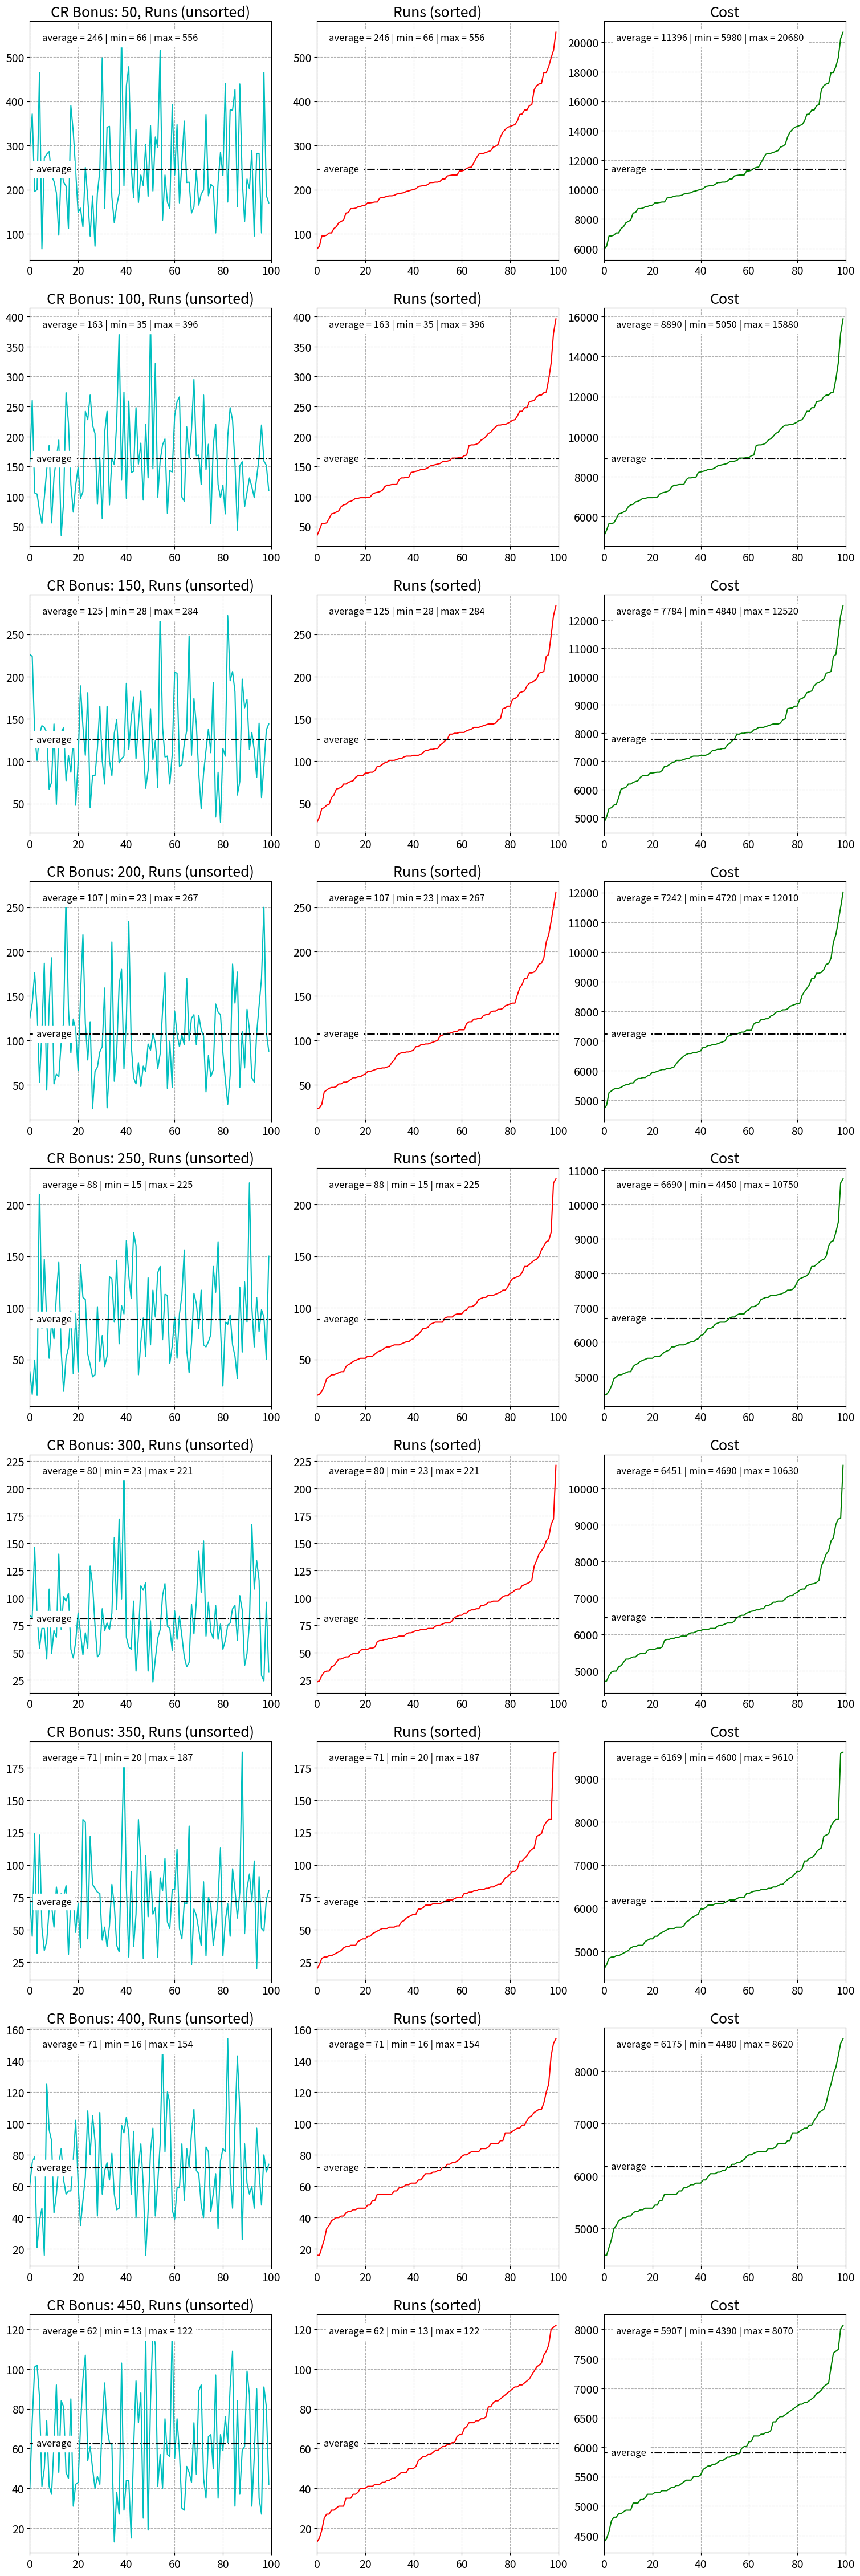

Recreate this plot in Python.
import matplotlib
import random
import matplotlib.pyplot as plt
import time
from matplotlib.ticker import FuncFormatter


"""
10 x 3 = 30 Tries
3 different Monsters -> 10 Subtries per Dungeon (Except R1)
1,5% * 7% = 0,105% Base CR -> 105 of 100000 for RND
15% Succes at CR -> 15 of 100 for RND
You can easily estimate the average needed amount of dungeons (D)
for an wished amount of Familars (A) with the amount of Monsters (Ma)
and their Capturerate (CR) as well persute Rate (PR):
D = A/(Ma*CR*PR) | If bribe: PR = 1
For the distribution the MC-Simulation is used
"""
global famcount
global gem_cost
famcount = 0
gem_cost = 0

# R1    = 10 (epic) / 15 (boss) (2x10 monster)
# R2    = 7 (epic) / 12 (boss) (3x10 monster)
# R3+   = 5 (epic) / 12 (boss) (3x10 monster)
# R1/R2/R3 or R3+(default), Epic or Boss(default), N / H / Hc(default)

# Change the Values HERE !
# R1, R2 or r3 (everything above is similar)
raidtier = "R3"
# Epic oder Boss
monstertype = "Epic"
# N, H or Hc
difficulty = "Hc"
# how many familars you want to get
fam_amount = 5
# the price in Gems for a Raidbasked (20 Raidshards)
basket_cost = 600
# the bonus Capturerate (range) you want to cover (in percent) default is 50 - 450, step 50
bonusmin_CR = 50
bonusmax_CR = 450
bonusstep_CR = 50
bonus_CR = list(range(bonusmin_CR, bonusmax_CR+bonusstep_CR, bonusstep_CR))
# how many times you want to simulate till you get all familars (the more, the more accurate)
number_of_sim = 100
# if you want to bribe or not bribe
do_bribe = True

# you may set this to true, then the upper and lower 2% of the results got removed
cutends = False
if cutends:
    number_of_simulations = number_of_sim / 0.96
    testingnumber = int(number_of_simulations/50)
else:
    number_of_simulations = number_of_sim
    
if (monstertype == "Epic") or (monstertype == "epic"):
    capturerate = 1.5
    base_PC_treshhold = 15
    b_cost = 800
    diversity = 3
    if raidtier == "R1":
        CR_multiplier = 10
        amount_m = 20
    elif raidtier == "R2":
        CR_multiplier = 7
        amount_m = 30
    else:
        CR_multiplier = 5
        amount_m = 30
else:
    capturerate = 1
    base_PC_treshhold = 10
    amount_m = 1
    b_cost = 1600
    diversity = 1
    if raidtier == "R1":
        CR_multiplier = 15
    else:
        CR_multiplier = 12

if difficulty == "N":
    difficulty_mult = 1
elif difficulty == "H":
    difficulty_mult = 1.5
else:
    difficulty_mult = 2

m_cor_f = 1
if (raidtier == "R1") and ((monstertype == "Epic") or (monstertype == "epic")):
    # since it uses only even numbers in R1
    # are 6.66 monsters average, but 7 is used
    m_cor_f = 1.05

base_CR_treshhold = capturerate * difficulty_mult * CR_multiplier * 10
max_CR = 100000
max_PC = 100
r_cost = basket_cost/20

CR_treshhold = [base_CR_treshhold * ((x)/100 + 1) for x in bonus_CR]
maxtries = round(amount_m/diversity)

template = "{:30} | {:^20} "
print("#################################################")
print("################# used Data #####################")
print("#################################################")
print(template.format("Amount of Simulations", number_of_sim))
print(template.format("Raidtier", raidtier))
print(template.format("Difficulty", difficulty))
print(template.format("Monstertype", monstertype))
print(template.format("Amount of Familars", fam_amount))
print(template.format("minimal bonus CR", bonusmin_CR))
print(template.format("maximal bonus CR", bonusmax_CR))
print(template.format("step bonus CR", bonusstep_CR))
print(template.format("capturerate", capturerate))
print(template.format("Persuaderate", base_PC_treshhold))
print(template.format("amount Monster/Dungeon", amount_m))
print(template.format("diversity Monster", diversity))

diagram_title = ("Trys and Costs to get %i %s Fams in %s%s (%1.2f multiplier)"
                 " | different capturerate bonus") % (
                     fam_amount, monstertype,
                     raidtier, difficulty,
                     CR_multiplier/100)

print("\n~~~~~~~~~~~~~~~ Starting Simulation ~~~~~~~~~~~~~~~\n")

def cr_simulation(CR, mCR, PC, mPC, mT, bribe):
    global famcount
    x = 0
    while x < mT:
        if rollcheck(CR, mCR):
            if rollcheck2(PC, mPC, bribe):
                famcount += 1
        x += 1


def rollcheck(CR, mCR):
    rolled_number = random.randint(1, mCR)
    if rolled_number <= CR:
        # print("CR succeeded",rolled_number)
        return True
    else:
        # print("CR failed",rolled_number)
        return False


def rollcheck2(PC, mPC, bribe):
    global gem_cost
    if bribe:
        gem_cost += b_cost
        return True
    else:
        rolled_number = random.randint(1, mPC)
        if rolled_number <= PC:
            # print("P succeeded",rolled_number)
            return True
        else:
            # print("P failed",rolled_number)
            return False

from copy import deepcopy
fig, ax = plt.subplots(len(bonus_CR), 3, figsize =(15, len(bonus_CR)* 5))
diagram_title = ("Bribing: %i %s Fams in %s%s (%1.2f multiplier)"
                 " | different capturerate bonus") % (
                     fam_amount, monstertype,
                     raidtier, difficulty,
                     CR_multiplier/100)
# fig.suptitle(diagram_title, fontsize=22, y = 0.90)
plt.tight_layout(h_pad = 4, w_pad = 3)
for row in range(0, len(bonus_CR)):
    wX = []
    vY = []
    uGC = []
    y = 1
    while y <= number_of_simulations:
        famcount = 0
        gem_cost = 0
        z = 0
        while famcount < fam_amount:
            cr_simulation(CR_treshhold[row], max_CR, base_PC_treshhold, max_PC, maxtries, do_bribe)
            z += 1
            gem_cost += r_cost*m_cor_f
        wX.append(round(y*m_cor_f))
        vY.append(round(z*m_cor_f))
        uGC.append(round(gem_cost))
        y += 1
        
    vY_uo = deepcopy(vY)
    vY.sort()
    uGC.sort()
    if cutends:
        del vY[:testingnumber]
        del vY[-testingnumber:]
        del uGC[:testingnumber]
        del uGC[-testingnumber:]
        
    sum_try = 0
    sum_gc = 0
    for line1, line2 in zip(vY, uGC):
        sum_try += line1
        sum_gc += line2
    storevar = 0
    if do_bribe:
        storevar = fam_amount*b_cost
    
    print("~~~~~~~~~~~~~~~ CR Bonus: {} ~~~~~~~~~~~~~~~".format(bonus_CR[row]))
    print("min | max | average trys:    ",
          min(vY), "|", max(vY), "|",
          round(sum_try/len(vY)))
    print("Average Cost | Raidcosts:    ",
          round(sum_gc/len(uGC)), "|",
          (round(sum_gc/len(uGC) - storevar)))
    
    colcolor = ['c', 'r', 'g']
    Y_array = [vY_uo, vY, uGC]
    sum_array = [sum_try, sum_try, sum_gc] 
    header_array = [
        'CR Bonus: {}, Runs (unsorted)'.format(bonus_CR[row]),
        'Runs (sorted)',
        'Cost'
    ]
    Ylabel_array = [
        'Number of Raids to get {} Fams'.format(fam_amount),
        'Number of Raids to get {} Fams'.format(fam_amount),
        'Amount of Gems to get {} Fams'.format(fam_amount)
    ]
    text_array = [
        "average = %i | min = %i | max = %i" % ((sum_try/len(vY)), min(vY), max(vY)),
        "average = %i | min = %i | max = %i" % ((sum_try/len(vY)), min(vY), max(vY)),
        "average = %i | min = %i | max = %i" % ((sum_gc/len(uGC)), min(uGC), max(uGC))
    ]
    
    for col in range(0, 3):
        ax_now = ax[row, col]
        ax_now.plot(Y_array[col], color=colcolor[col])
#         ax_now.set_ylabel(Ylabel_array[col], fontsize=14)
#         ax_now.set_xlabel('Simulation Number', fontsize=14)
        ax_now.set_title(header_array[col], fontsize=18)
        ax_now.text(number_of_sim/10, sum_array[col]/len(Y_array[col]), 'average', fontsize=12, va='center', ha='center', backgroundcolor='w')
        ax_now.axhline(sum_array[col]/len(Y_array[col]), color='k', linestyle='-.')
        ax_now.text(0.05, 0.95, text_array[col], verticalalignment='top', horizontalalignment='left', transform=ax_now.transAxes, fontsize=12, backgroundcolor='w')
        ax_now.grid(True, linestyle='--')
        ax_now.tick_params(labelsize=14)
        ax_now.set_xlim([0, number_of_sim])
        
plt.savefig("range_t{}_{}{}_{}.png".format(number_of_sim, raidtier, difficulty, monstertype), dpi=300)


plt.show()